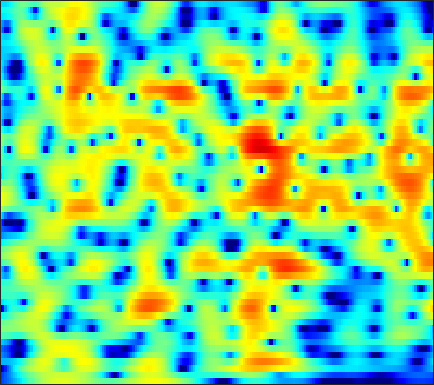

Source data for this figure (header and first rows):
-11.573, -11.001, -10.281, -9.5788, -9.0406, -8.2931, -7.5047, -6.8902, -6.0457, -5.1856, -4.3221, -3.6833, -2.8571, -2.0627, -1.496, -0.78419, -0.12553, 0.33037, 0.88574, 1.3804, 1.8141, 2.101, 2.4329, 2.7083
-11.85, -11.26, -10.35, -9.349, -8.575, -7.538, -6.516, -5.77, -4.807, -3.893, -3.03, -2.419, -1.656, -0.9549, -0.4708, 0.1176, 0.6382, 0.984, 1.386, 1.721, 1.991, 2.155, 2.324, 2.445
-17.95, -15.44, -12.43, -9.991, -8.461, -6.731, -5.245, -4.245, -3.041, -1.954, -0.9707, -0.298, 0.5152, 1.231, 1.702, 2.238, 2.663, 2.903, 3.11, 3.177, 3.09, 2.918, 2.534, 1.966
-7.009, -7.074, -7.046, -6.889, -6.713, -6.399, -5.968, -5.551, -4.848, -3.983, -2.986, -2.186, -1.103, -0.05363, 0.6858, 1.58, 2.343, 2.816, 3.299, 3.6, 3.701, 3.635, 3.343, 2.797
-8.511, -8.986, -9.782, -10.82, -11.82, -13.59, -16.1, -18.7, -22.25, -19.56, -14.56, -11.58, -8.433, -5.917, -4.326, -2.515, -1.005, -0.04049, 1.04, 1.907, 2.575, 2.958, 3.321, 3.54
-9.638, -10.02, -10.78, -11.83, -12.78, -14.16, -15.49, -16.3, -16.79, -16.21, -14.52, -12.8, -10.35, -7.949, -6.28, -4.263, -2.51, -1.368, -0.06108, 1.024, 1.908, 2.455, 3.043, 3.492
-6.363, -6.679, -7.392, -8.484, -9.588, -11.54, -14.26, -17.14, -22, -20.37, -14.81, -11.63, -8.367, -5.819, -4.219, -2.4, -0.8891, 0.06447, 1.113, 1.936, 2.558, 2.909, 3.242, 3.447
-1.508, -1.586, -1.784, -2.092, -2.372, -2.76, -3.067, -3.196, -3.181, -2.902, -2.345, -1.786, -0.9475, -0.08883, 0.5304, 1.273, 1.883, 2.234, 2.555, 2.694, 2.64, 2.468, 2.072, 1.502
-0.09118, -0.003256, 0.08621, 0.1679, 0.2316, 0.3211, 0.4416, 0.5563, 0.7503, 0.99, 1.267, 1.48, 1.759, 2.022, 2.195, 2.352, 2.389, 2.319, 2.072, 1.625, 0.9357, 0.2326, -1.002, -2.658
-1.058, -0.9115, -0.6753, -0.3819, -0.136, 0.193, 0.5105, 0.7433, 1.054, 1.362, 1.658, 1.865, 2.109, 2.312, 2.417, 2.47, 2.401, 2.255, 1.9, 1.341, 0.5544, -0.1965, -1.428, -2.937
-4.37, -4.091, -3.418, -2.608, -2.016, -1.309, -0.7271, -0.3736, 0.0285, 0.3987, 0.7833, 1.106, 1.582, 2.064, 2.387, 2.739, 2.98, 3.06, 2.997, 2.706, 2.179, 1.624, 0.6587, -0.5665
-23.72, -13.99, -8.43, -5.504, -4.202, -3.199, -2.813, -2.844, -3.257, -3.85, -4.109, -3.707, -2.389, -0.6878, 0.5336, 1.938, 3.012, 3.592, 4.087, 4.284, 4.182, 3.916, 3.316, 2.448
-5.602, -5.354, -4.689, -4.039, -3.699, -3.569, -3.963, -4.678, -6.389, -9.32, -13.53, -13.53, -8.376, -4.353, -2.162, 0.04646, 1.632, 2.484, 3.271, 3.738, 3.926, 3.903, 3.676, 3.243
-2.642, -2.594, -2.536, -2.514, -2.478, -2.463, -2.566, -2.713, -2.936, -3.075, -3.014, -2.767, -2.13, -1.266, -0.5519, 0.3678, 1.141, 1.619, 2.104, 2.408, 2.547, 2.555, 2.447, 2.208
-2.249, -2.22, -2.14, -1.98, -1.831, -1.624, -1.386, -1.198, -0.9293, -0.6528, -0.3504, -0.1036, 0.2147, 0.5532, 0.8145, 1.1, 1.293, 1.398, 1.481, 1.475, 1.393, 1.289, 1.109, 0.8972
-3.118, -3.188, -3.067, -2.69, -2.303, -1.678, -0.9618, -0.416, 0.2592, 0.8334, 1.305, 1.587, 1.865, 2.008, 2.02, 1.928, 1.746, 1.528, 1.142, 0.6894, 0.211, -0.1407, -0.5511, -0.8453
-6.085, -7.049, -7.896, -7.202, -5.678, -3.276, -1.148, 0.1563, 1.528, 2.559, 3.256, 3.577, 3.793, 3.749, 3.534, 3.071, 2.412, 1.751, 0.6619, -0.6143, -2.068, -3.195, -4.536, -5.274
-6.71, -8.367, -11.29, -9.728, -6.654, -2.943, -0.1173, 1.447, 2.977, 4.031, 4.665, 4.867, 4.821, 4.453, 3.978, 3.067, 1.811, 0.6881, -1.049, -3.17, -5.83, -8.483, -14.14, -27.75
-2.304, -1.964, -1.293, -0.5751, 0.1256, 1.275, 2.346, 3.056, 3.839, 4.327, 4.503, 4.438, 4.018, 3.219, 2.38, 0.8235, -1.182, -2.886, -5.377, -7.628, -9.006, -9.348, -9.254, -8.797
-0.2488, 0.1772, 0.8415, 1.395, 1.847, 2.492, 3.017, 3.354, 3.702, 3.857, 3.773, 3.565, 3.026, 2.105, 1.114, -0.5925, -2.995, -5.538, -10.3, -17.8, -16.24, -11.92, -8.428, -6.373
-1.437, -0.945, -0.4149, 0.1971, 0.6599, 1.135, 1.583, 1.879, 2.161, 2.34, 2.402, 2.316, 2.079, 1.635, 1.17, 0.3974, -0.628, -1.42, -2.401, -3.11, -3.295, -3.095, -2.605, -2.045
-5.368, -4.542, -3.753, -2.99, -2.519, -2.054, -1.575, -1.238, -0.8441, -0.4427, -0.04409, 0.1997, 0.4739, 0.7105, 0.8262, 0.85, 0.8784, 0.8728, 0.8096, 0.8121, 0.8546, 0.9321, 1.06, 1.173
-8.8, -8.191, -7.418, -6.981, -6.87, -6.587, -6.339, -6.155, -5.688, -5.003, -4.154, -3.357, -2.309, -1.302, -0.6059, 0.1748, 0.8827, 1.3, 1.761, 2.148, 2.447, 2.615, 2.794, 2.898
-9.826, -10.37, -11.07, -11.86, -12.23, -12.66, -13.42, -14.09, -14.78, -13.96, -11.26, -8.988, -6.199, -3.938, -2.579, -0.9956, 0.1883, 0.9013, 1.718, 2.32, 2.789, 3.061, 3.326, 3.508
-10.27, -12.74, -18.12, -22.71, -20.79, -18.1, -17.23, -17.61, -19.78, -18.93, -14.14, -10.63, -7.189, -4.561, -3.031, -1.348, -0.1145, 0.6182, 1.413, 1.963, 2.372, 2.615, 2.86, 3.072
-4.944, -6.88, -9.323, -11.17, -11.15, -10.48, -9.408, -8.76, -7.97, -6.984, -5.788, -4.78, -3.362, -2.119, -1.229, -0.2677, 0.4363, 0.9101, 1.235, 1.397, 1.343, 1.217, 1.041, 0.9797
1.599, 0.914, -0.1076, -0.8057, -1.236, -1.627, -1.748, -1.835, -1.751, -1.711, -1.492, -1.367, -1.124, -0.7998, -0.576, -0.2797, 0.05094, 0.1773, 0.1575, -0.1547, -0.9459, -2.007, -4.191, -7.363
4.011, 3.521, 2.902, 2.278, 1.793, 1.226, 0.5623, 0.09184, -0.6093, -1.343, -2.192, -2.81, -3.7, -4.358, -4.644, -4.562, -3.966, -3.547, -2.876, -2.623, -2.778, -3.249, -4.418, -5.684
3.89, 3.509, 3.09, 2.47, 2.02, 1.293, 0.4117, -0.3196, -1.55, -2.95, -4.838, -6.457, -9.47, -13.74, -17.92, -16.55, -11.31, -8.553, -5.793, -3.987, -2.708, -1.976, -1.262, -0.5923
2.218, 2.114, 1.876, 1.517, 1.16, 0.4402, -0.4114, -1.251, -2.569, -4.133, -5.976, -7.487, -9.603, -11.53, -12.3, -11.72, -9.579, -7.686, -5.286, -3.288, -1.618, -0.5979, 0.5719, 1.495
-1.286, -0.7739, -0.4449, -0.212, -0.3682, -0.738, -1.539, -2.338, -3.721, -5.487, -7.543, -9.253, -10.94, -11.56, -10.93, -9.16, -7.226, -5.554, -3.645, -1.853, -0.3203, 0.6678, 1.787, 2.687
-5.974, -4.318, -2.788, -2.019, -1.742, -1.774, -2.267, -2.923, -4.209, -6.165, -8.884, -12, -18.74, -21.69, -15.25, -9.804, -6.595, -4.618, -2.643, -0.95, 0.3978, 1.279, 2.246, 3.037
-4.906, -4.041, -3.021, -2.486, -2.149, -2.075, -2.142, -2.454, -3.031, -3.896, -4.769, -5.53, -6.128, -6.19, -5.694, -4.701, -3.485, -2.538, -1.431, -0.4006, 0.4916, 1.101, 1.834, 2.445
-2.12, -2.217, -2.231, -2.21, -2.083, -1.933, -1.674, -1.52, -1.374, -1.287, -1.32, -1.337, -1.393, -1.386, -1.303, -1.214, -0.9646, -0.882, -0.6126, -0.4014, -0.04093, 0.2349, 0.7069, 1.206
-0.6472, -1.661, -3.155, -3.895, -3.98, -2.989, -1.771, -0.7679, 0.3052, 1.119, 1.579, 1.824, 1.893, 1.806, 1.566, 1.162, 0.5036, -0.09316, -0.9775, -1.806, -2.318, -2.29, -1.781, -0.8491
0.243, -2.198, -6.823, -19.11, -16.75, -6.389, -2.165, -0.06531, 1.821, 3.045, 3.855, 4.14, 4.256, 3.98, 3.51, 2.564, 1.028, -0.3941, -3.25, -7.342, -14.34, -15.33, -8.698, -4.661
1.139, -0.03162, -1.444, -2.228, -2.338, -1.459, -0.2329, 0.7774, 1.933, 2.85, 3.465, 3.696, 3.724, 3.36, 2.896, 1.778, 0.3772, -1.147, -3.363, -5.961, -8.093, -8.625, -7.901, -6.2
0.8248, 0.15, -0.6687, -1.063, -0.9914, -0.6237, 0.1564, 0.7331, 1.599, 2.331, 2.837, 3.093, 3.131, 2.889, 2.492, 1.676, 0.4861, -0.6019, -2.46, -4.597, -7.163, -9.129, -11.13, -10.24
-1.883, -3.409, -5.135, -5.936, -5.371, -3.934, -2.168, -0.9835, 0.376, 1.434, 2.224, 2.618, 2.91, 2.934, 2.714, 2.265, 1.425, 0.6268, -0.7869, -2.724, -5.197, -7.61, -10.76, -9.713
-5.808, -8.672, -15, -22.09, -14.82, -9.306, -5.926, -4.098, -2.302, -0.951, 0.04156, 0.5737, 1.107, 1.397, 1.457, 1.393, 1.127, 0.79, 0.2936, -0.3671, -0.9806, -1.335, -1.48, -1.126
-5.414, -6.631, -7.985, -8.628, -8.325, -7.475, -6.27, -5.279, -4.126, -3.087, -2.254, -1.733, -1.17, -0.7558, -0.4631, -0.2379, -0.02283, 0.05485, 0.1518, 0.2591, 0.3535, 0.4662, 0.7263, 1.084
-5.198, -6.35, -7.316, -7.733, -7.747, -7.172, -6.46, -5.826, -5.018, -4.341, -3.727, -3.339, -2.922, -2.505, -2.188, -1.706, -1.186, -0.7382, -0.2226, 0.3123, 0.7915, 1.125, 1.527, 1.923
-6.496, -9.063, -12.22, -12.24, -10.85, -8.606, -6.902, -5.99, -5.103, -4.623, -4.451, -4.506, -4.646, -4.67, -4.525, -3.727, -2.64, -1.641, -0.4119, 0.6013, 1.427, 1.881, 2.293, 2.564
-3.618, -6.818, -10.77, -10.68, -8.826, -6.388, -4.623, -3.91, -3.337, -3.272, -3.908, -4.888, -7.081, -11.05, -13.94, -10.1, -4.904, -2.235, 0.3665, 2.053, 3.094, 3.5, 3.613, 3.206
0.8036, -0.4551, -1.943, -2.868, -3.106, -3.271, -3.166, -3.013, -2.939, -3.027, -3.377, -3.871, -4.944, -6.112, -6.321, -4.796, -2.229, -0.4679, 1.582, 2.985, 3.771, 3.999, 3.737, 2.704
-1.06, -2.232, -3.785, -5.319, -6.186, -7.041, -7.592, -7.497, -7.142, -6.563, -5.802, -5.214, -4.5, -3.677, -2.944, -1.909, -0.6877, 0.163, 1.206, 2.032, 2.545, 2.71, 2.621, 2.259
-3.843, -5.441, -7.838, -10.5, -12.98, -16, -17.21, -16.6, -14.15, -11.52, -9.173, -7.551, -5.525, -3.762, -2.624, -1.253, -0.05543, 0.7249, 1.501, 2.078, 2.425, 2.519, 2.503, 2.378
-5.106, -6.667, -9.432, -13.11, -16.39, -22.34, -27.08, -25.23, -20.37, -15.6, -11.3, -8.466, -5.395, -2.934, -1.373, 0.3058, 1.557, 2.316, 3.014, 3.376, 3.44, 3.303, 2.889, 2.226
-5.108, -5.939, -7.451, -9.607, -11.69, -14.75, -18.91, -23.62, -22.45, -14.6, -9.329, -6.319, -3.162, -0.7337, 0.7896, 2.346, 3.482, 4.123, 4.653, 4.793, 4.567, 4.141, 3.136, 1.491
-6.278, -6.254, -6.505, -7.034, -7.645, -8.447, -8.972, -8.866, -8.143, -6.656, -4.779, -3.307, -1.422, 0.2191, 1.237, 2.353, 3.174, 3.571, 3.89, 3.908, 3.62, 3.202, 2.35, 1.152
-6.409, -6.102, -5.904, -5.762, -5.593, -5.41, -5.091, -4.73, -4.032, -3.163, -2.138, -1.341, -0.329, 0.6003, 1.196, 1.853, 2.313, 2.504, 2.583, 2.489, 2.218, 1.918, 1.442, 0.9472
-5.525, -5.436, -5.27, -4.995, -4.658, -4.067, -3.375, -2.839, -2.023, -1.179, -0.3529, 0.2151, 0.8999, 1.466, 1.813, 2.119, 2.252, 2.255, 2.062, 1.692, 1.19, 0.7612, 0.2046, -0.2166
-5.615, -6.089, -6.329, -6.02, -5.472, -4.272, -2.918, -1.921, -0.7267, 0.3138, 1.166, 1.702, 2.278, 2.681, 2.864, 2.946, 2.832, 2.61, 2.11, 1.304, 0.1718, -0.9057, -2.566, -4.088
-7.843, -10.25, -14.67, -14.77, -10.98, -6.712, -3.687, -1.966, -0.2594, 0.9892, 1.886, 2.381, 2.813, 3.047, 3.101, 3.062, 2.872, 2.587, 2.034, 1.159, -0.2299, -1.761, -4.942, -10.85
-7.313, -8.586, -10.14, -9.934, -8.383, -5.758, -3.497, -2.13, -0.7552, 0.1796, 0.7356, 0.9153, 0.9074, 0.6963, 0.4936, 0.2571, 0.1599, 0.1911, 0.2389, 0.2203, 0.01063, -0.2809, -0.7961, -1.145
-5.053, -5.065, -4.946, -4.543, -4.022, -3.197, -2.324, -1.743, -1.139, -0.8492, -0.945, -1.321, -2.248, -3.733, -5.117, -6.818, -6.87, -5.592, -3.557, -1.862, -0.5979, 0.09608, 0.8251, 1.437
-4.305, -4.194, -3.959, -3.563, -3.138, -2.539, -1.936, -1.561, -1.2, -1.118, -1.427, -1.971, -3.266, -5.476, -8.063, -13.23, -13.51, -9.179, -5.038, -2.366, -0.5589, 0.4274, 1.418, 2.143
-5.524, -5.73, -5.715, -5.266, -4.688, -3.657, -2.601, -1.879, -1.124, -0.6322, -0.4379, -0.4959, -0.85, -1.397, -1.861, -2.239, -2.109, -1.652, -0.7547, 0.1911, 0.9891, 1.456, 1.885, 2.128
